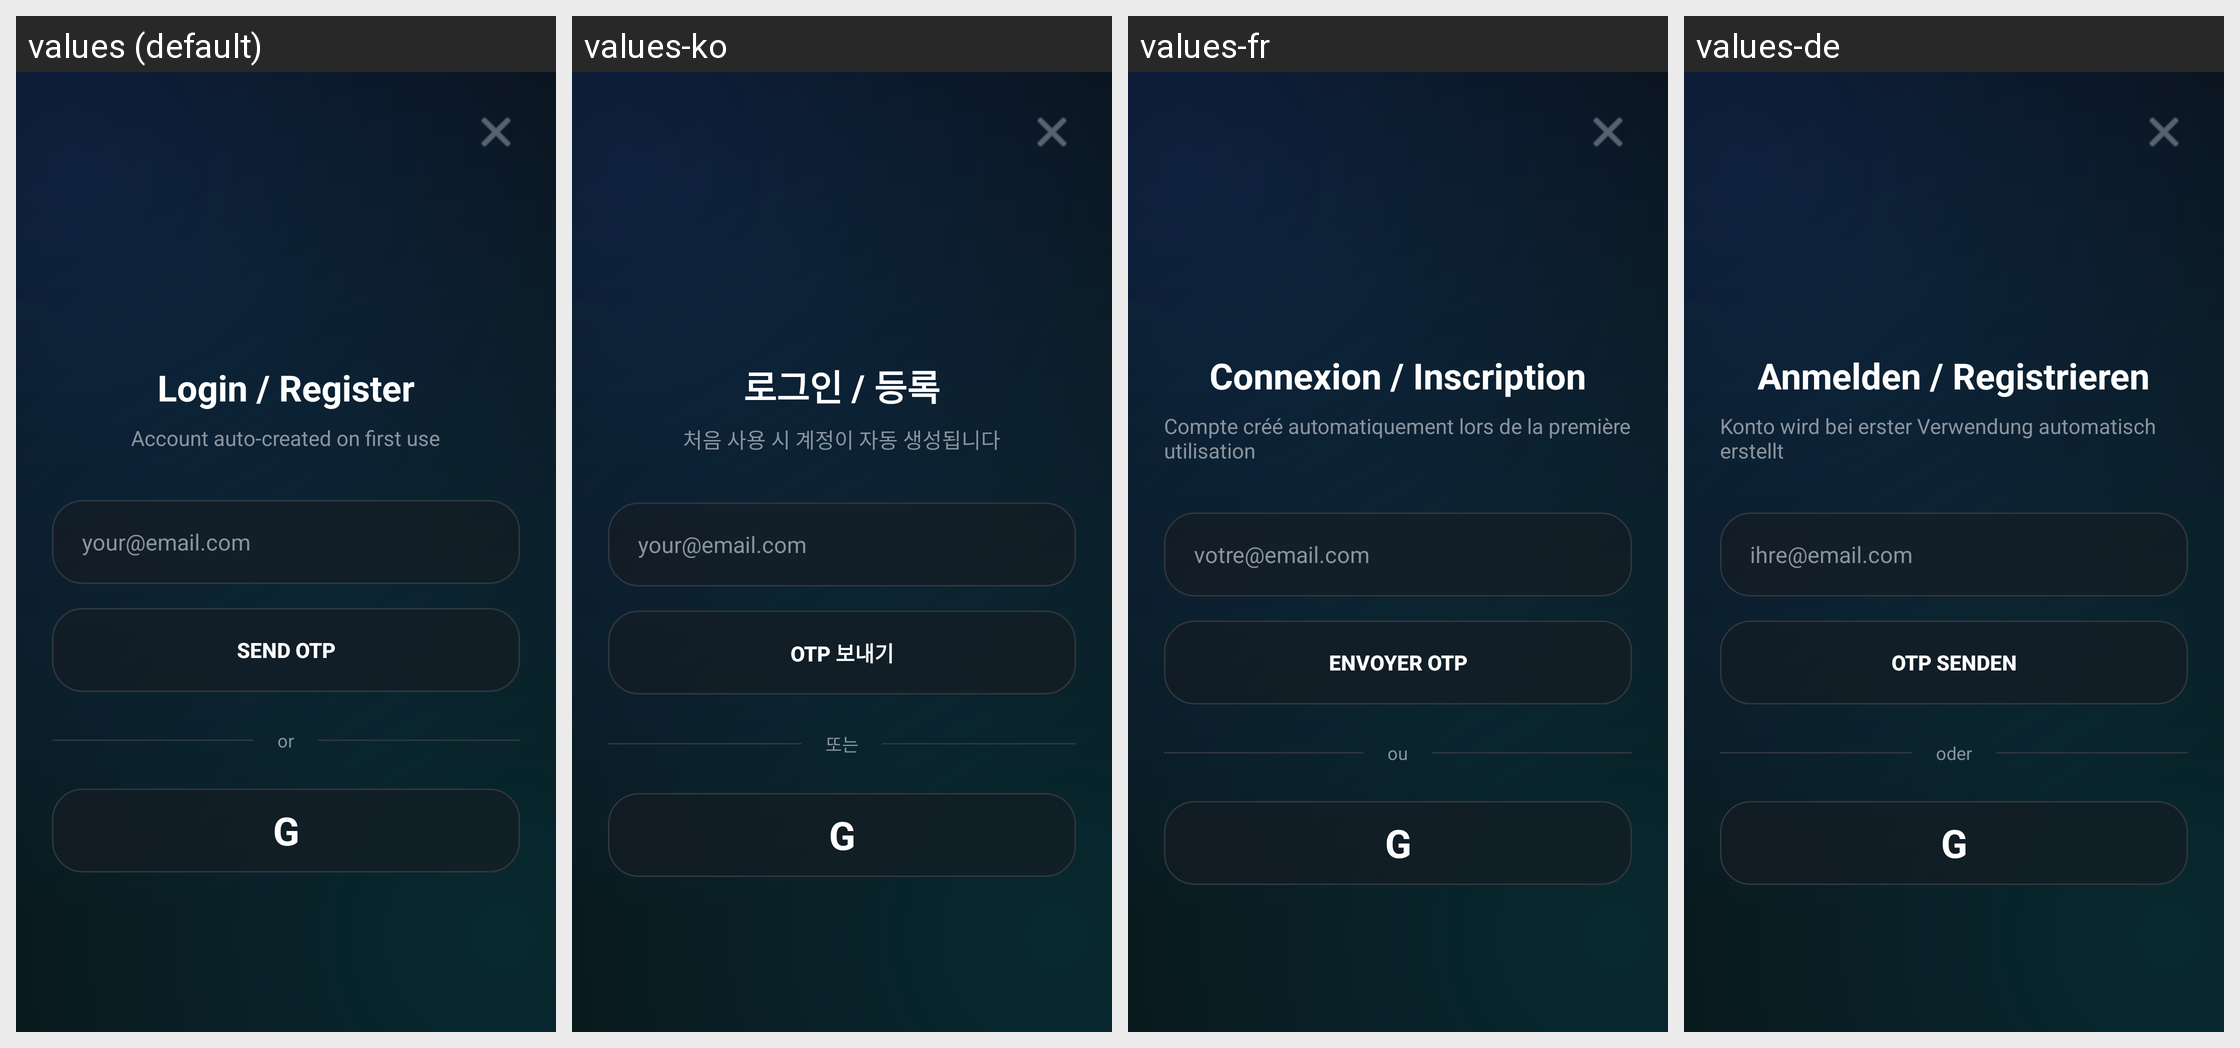

The same Android screen rendered under several of its app's locales, left to right. List the strings drawn on it with the default value and each locale's translation.
Android screen res/layout/activity_login.xml rendered under 4 locales, left to right: values (default), values-ko, values-fr, values-de. Device: Nexus 5 (rendered at 1080×1920; each locale shown at half size, 540×960, under a caption strip naming it); theme Theme.Material3.DayNight.NoActionBar.
Other locales in the repository, not shown: values-es, values-ja, values-ms, values-pt, values-zh.
Strings drawn on this screen, with the default value and each locale's value (text and hints the layout hard-codes, and strings that could not be matched under every locale, appear in the picture but are not listed):

login_title
  values: Login / Register
  values-ko: 로그인 / 등록
  values-fr: Connexion / Inscription
  values-de: Anmelden / Registrieren

login_subtitle
  values: Account auto-created on first use
  values-ko: 처음 사용 시 계정이 자동 생성됩니다
  values-fr: Compte créé automatiquement lors de la première utilisation
  values-de: Konto wird bei erster Verwendung automatisch erstellt

login_email_hint
  values: your@email.com
  values-ko: your@email.com
  values-fr: votre@email.com
  values-de: ihre@email.com

login_btn_send_otp
  values: SEND OTP
  values-ko: OTP 보내기
  values-fr: ENVOYER OTP
  values-de: OTP SENDEN

login_or
  values: or
  values-ko: 또는
  values-fr: ou
  values-de: oder

login_google_btn
  values: G
  values-ko: G
  values-fr: G
  values-de: G
